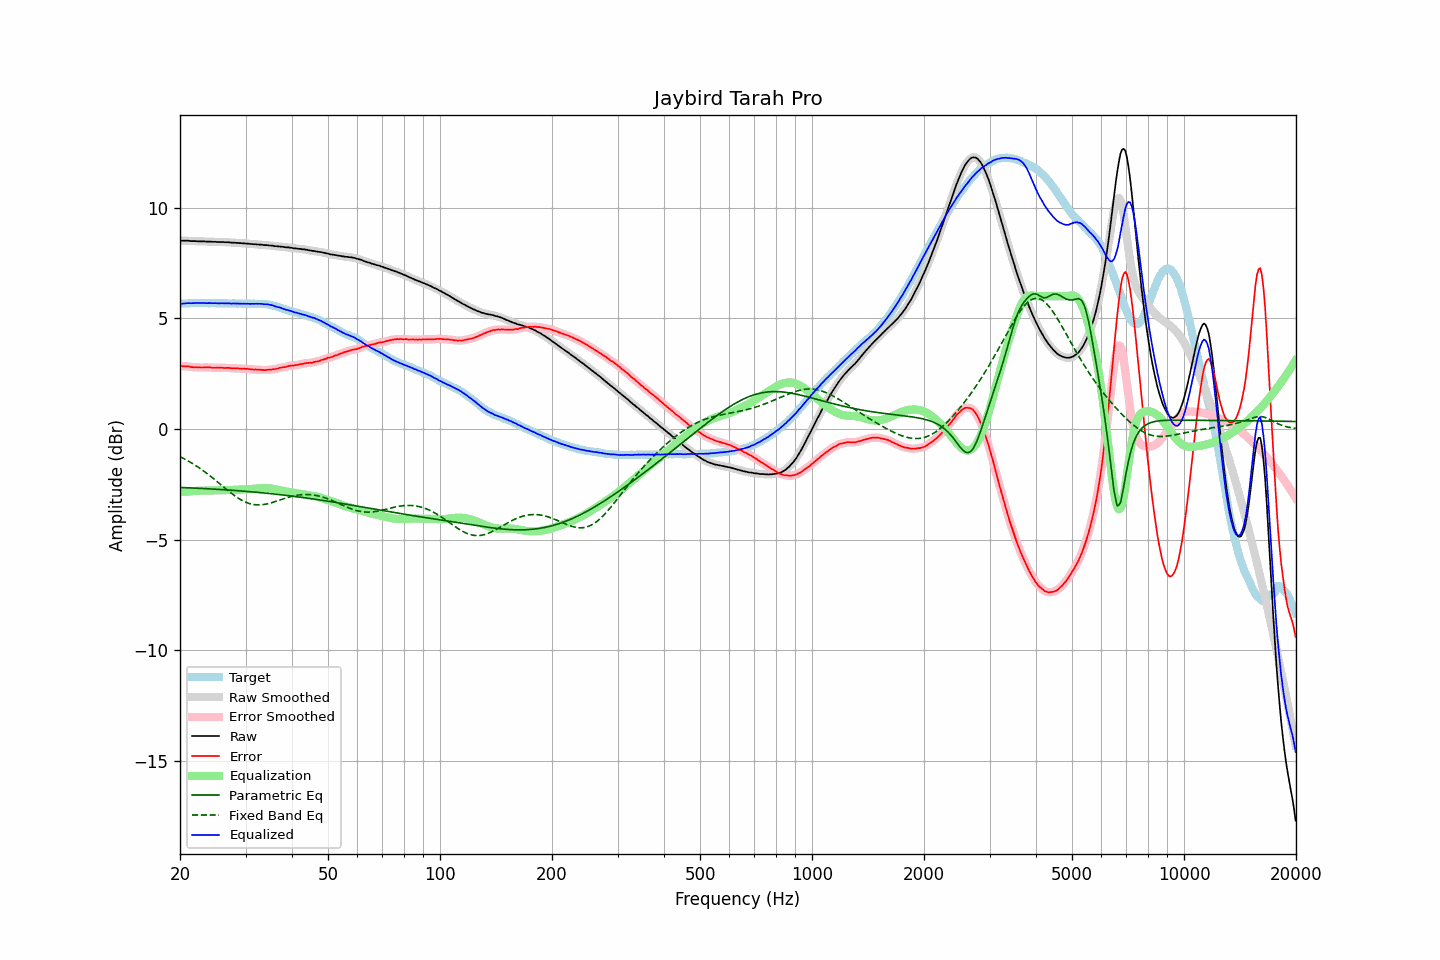

The data file committed next to this chart (first rows):
frequency, raw, error, smoothed, error_smoothed, equalization, parametric_eq, fixed_band_eq, equalized_raw, equalized_smoothed, target
20.00, 8.52, 2.85, 8.51, 2.85, -2.86, -2.64, -1.25, 5.66, 5.66, 5.66
20.20, 8.51, 2.84, 8.51, 2.85, -2.85, -2.64, -1.28, 5.66, 5.66, 5.66
20.40, 8.51, 2.83, 8.51, 2.84, -2.84, -2.64, -1.32, 5.67, 5.67, 5.67
20.61, 8.51, 2.83, 8.51, 2.84, -2.83, -2.64, -1.36, 5.68, 5.68, 5.67
20.81, 8.51, 2.84, 8.51, 2.84, -2.83, -2.65, -1.40, 5.68, 5.68, 5.67
21.02, 8.51, 2.84, 8.50, 2.83, -2.82, -2.65, -1.44, 5.69, 5.69, 5.67
21.23, 8.50, 2.82, 8.50, 2.82, -2.81, -2.65, -1.48, 5.69, 5.69, 5.68
21.44, 8.49, 2.80, 8.49, 2.80, -2.81, -2.66, -1.52, 5.68, 5.68, 5.69
21.66, 8.49, 2.80, 8.49, 2.80, -2.80, -2.66, -1.56, 5.69, 5.69, 5.69
21.87, 8.49, 2.79, 8.49, 2.79, -2.79, -2.66, -1.61, 5.69, 5.69, 5.70
22.09, 8.49, 2.80, 8.48, 2.79, -2.79, -2.67, -1.66, 5.70, 5.70, 5.69
22.31, 8.48, 2.78, 8.48, 2.79, -2.79, -2.67, -1.71, 5.69, 5.70, 5.70
22.54, 8.48, 2.79, 8.48, 2.78, -2.78, -2.68, -1.75, 5.69, 5.69, 5.69
22.76, 8.48, 2.78, 8.48, 2.78, -2.78, -2.68, -1.80, 5.69, 5.69, 5.70
22.99, 8.48, 2.78, 8.48, 2.79, -2.79, -2.68, -1.86, 5.69, 5.69, 5.70
23.22, 8.48, 2.79, 8.47, 2.78, -2.78, -2.69, -1.91, 5.69, 5.69, 5.69
23.45, 8.47, 2.78, 8.47, 2.79, -2.78, -2.69, -1.96, 5.69, 5.69, 5.69
23.69, 8.47, 2.78, 8.47, 2.79, -2.78, -2.69, -2.02, 5.69, 5.69, 5.68
23.92, 8.47, 2.78, 8.47, 2.78, -2.78, -2.70, -2.07, 5.69, 5.69, 5.68
24.16, 8.47, 2.78, 8.46, 2.78, -2.78, -2.70, -2.13, 5.69, 5.69, 5.68
24.40, 8.46, 2.77, 8.46, 2.77, -2.78, -2.71, -2.19, 5.68, 5.69, 5.69
24.65, 8.46, 2.77, 8.46, 2.77, -2.77, -2.71, -2.25, 5.69, 5.69, 5.69
24.89, 8.46, 2.77, 8.45, 2.77, -2.77, -2.72, -2.31, 5.69, 5.68, 5.69
25.14, 8.45, 2.77, 8.45, 2.77, -2.77, -2.72, -2.37, 5.68, 5.68, 5.68
25.39, 8.45, 2.77, 8.45, 2.77, -2.77, -2.72, -2.43, 5.68, 5.68, 5.68
25.65, 8.45, 2.77, 8.45, 2.77, -2.77, -2.73, -2.49, 5.68, 5.68, 5.68
25.91, 8.45, 2.77, 8.45, 2.77, -2.77, -2.73, -2.55, 5.68, 5.68, 5.68
26.16, 8.45, 2.76, 8.44, 2.76, -2.77, -2.74, -2.61, 5.68, 5.68, 5.69
26.43, 8.44, 2.75, 8.44, 2.76, -2.76, -2.74, -2.67, 5.67, 5.68, 5.68
26.69, 8.44, 2.77, 8.44, 2.76, -2.76, -2.75, -2.73, 5.68, 5.68, 5.67
26.96, 8.44, 2.77, 8.43, 2.76, -2.76, -2.75, -2.79, 5.68, 5.68, 5.67
27.23, 8.43, 2.76, 8.43, 2.76, -2.75, -2.76, -2.85, 5.67, 5.67, 5.67
27.50, 8.42, 2.75, 8.42, 2.75, -2.75, -2.76, -2.90, 5.67, 5.67, 5.67
27.77, 8.42, 2.74, 8.42, 2.74, -2.75, -2.77, -2.96, 5.67, 5.67, 5.68
28.05, 8.42, 2.74, 8.41, 2.74, -2.74, -2.77, -3.01, 5.67, 5.67, 5.68
28.33, 8.41, 2.74, 8.41, 2.74, -2.74, -2.78, -3.06, 5.67, 5.67, 5.66
28.62, 8.41, 2.74, 8.41, 2.74, -2.74, -2.78, -3.11, 5.67, 5.67, 5.66
28.90, 8.40, 2.73, 8.40, 2.73, -2.73, -2.79, -3.15, 5.66, 5.67, 5.67
29.19, 8.40, 2.73, 8.40, 2.73, -2.73, -2.80, -3.20, 5.67, 5.66, 5.67
29.48, 8.39, 2.73, 8.39, 2.73, -2.73, -2.80, -3.24, 5.66, 5.66, 5.66
29.78, 8.39, 2.73, 8.39, 2.73, -2.72, -2.81, -3.27, 5.66, 5.66, 5.66
30.08, 8.38, 2.71, 8.38, 2.72, -2.72, -2.81, -3.31, 5.66, 5.66, 5.66
30.38, 8.38, 2.73, 8.38, 2.72, -2.71, -2.82, -3.34, 5.66, 5.66, 5.65
30.68, 8.37, 2.71, 8.37, 2.71, -2.71, -2.82, -3.36, 5.66, 5.66, 5.66
30.99, 8.36, 2.70, 8.36, 2.70, -2.70, -2.83, -3.38, 5.65, 5.66, 5.66
31.30, 8.36, 2.70, 8.36, 2.70, -2.70, -2.84, -3.40, 5.66, 5.66, 5.66
31.61, 8.35, 2.68, 8.35, 2.69, -2.69, -2.84, -3.41, 5.66, 5.66, 5.66
31.93, 8.35, 2.70, 8.35, 2.69, -2.69, -2.85, -3.42, 5.66, 5.66, 5.65
32.24, 8.34, 2.68, 8.34, 2.68, -2.68, -2.86, -3.42, 5.66, 5.66, 5.66
32.57, 8.34, 2.68, 8.34, 2.68, -2.68, -2.86, -3.42, 5.66, 5.66, 5.66
32.89, 8.33, 2.67, 8.33, 2.67, -2.67, -2.87, -3.42, 5.66, 5.66, 5.65
33.22, 8.33, 2.68, 8.32, 2.67, -2.67, -2.88, -3.42, 5.66, 5.65, 5.65
33.55, 8.31, 2.66, 8.31, 2.67, -2.67, -2.88, -3.41, 5.64, 5.65, 5.65
33.89, 8.31, 2.66, 8.31, 2.67, -2.67, -2.89, -3.40, 5.64, 5.64, 5.65
34.23, 8.31, 2.68, 8.30, 2.67, -2.67, -2.90, -3.38, 5.64, 5.63, 5.63
34.57, 8.30, 2.68, 8.30, 2.68, -2.67, -2.91, -3.36, 5.62, 5.62, 5.62
34.92, 8.29, 2.68, 8.29, 2.68, -2.68, -2.91, -3.35, 5.61, 5.61, 5.61
35.27, 8.29, 2.68, 8.28, 2.69, -2.69, -2.92, -3.32, 5.60, 5.59, 5.60
35.62, 8.28, 2.71, 8.27, 2.70, -2.70, -2.93, -3.30, 5.58, 5.57, 5.57
35.97, 8.26, 2.70, 8.26, 2.71, -2.71, -2.94, -3.28, 5.54, 5.55, 5.56
... 635 more rows
